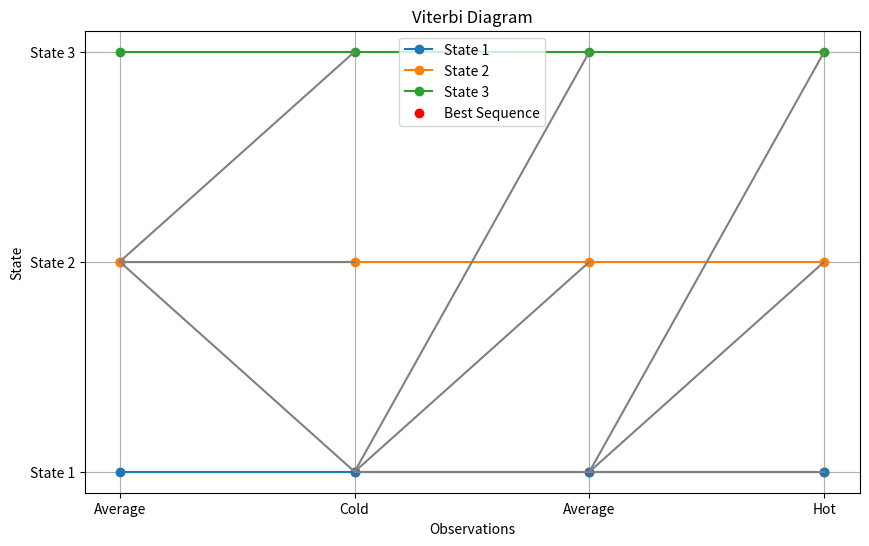

Write Python code to recreate this figure.
import numpy as np
import matplotlib.pyplot as plt

# Trained parameters
pi = np.array([0.0663392, 0.9179163, 0.0157445])
A = np.array([[5.30558173e-01, 2.45157417e-01, 2.24284410e-01],
              [7.01106139e-01, 2.68719225e-01, 3.01746352e-02],
              [9.89195013e-01, 1.11769270e-04, 1.06932175e-02]])
B = np.array([[1.],
              [1.],
              [1.]])

# Observations
observations = ["Average", "Cold", "Average", "Hot"]
num_observations = len(observations)

# Initialize Viterbi probabilities and backpointers
viterbi = np.zeros((num_observations, 3))
backpointers = np.zeros((num_observations, 3), dtype=int)

# Step 1: Initialize probabilities for the first observation
obs_idx = 0
for state in range(3):
    viterbi[obs_idx][state] = pi[state] * B[state][0]

# Step 2-3: Calculate probabilities for subsequent observations
for obs_idx in range(1, num_observations):
    obs = observations[obs_idx]
    for current_state in range(3):
        max_prob = -1
        max_state = -1
        for prev_state in range(3):
            prob = viterbi[obs_idx - 1][prev_state] * A[prev_state][current_state] * B[current_state][0]
            if prob > max_prob:
                max_prob = prob
                max_state = prev_state
        viterbi[obs_idx][current_state] = max_prob
        backpointers[obs_idx][current_state] = max_state

# Step 4: Trace back to find the most likely sequence of hidden states
best_sequence = []
max_last_prob = -1
best_last_state = -1
for state in range(3):
    if viterbi[num_observations - 1][state] > max_last_prob:
        max_last_prob = viterbi[num_observations - 1][state]
        best_last_state = state
best_sequence.append(best_last_state)
for obs_idx in range(num_observations - 1, 0, -1):
    best_state = backpointers[obs_idx][best_last_state]
    best_sequence.insert(0, best_state)
    best_last_state = best_state

# Plot Viterbi diagram
plt.figure(figsize=(10, 6))
plt.title('Viterbi Diagram')
plt.xlabel('Observations')
plt.ylabel('State')
for state in range(3):
    plt.plot(range(num_observations), [state]*num_observations, linestyle='-', marker='o', label=f'State {state+1}')
plt.yticks(range(3), ['State 1', 'State 2', 'State 3'])
plt.xticks(range(num_observations), observations)
for obs_idx in range(1, num_observations):
    for state in range(3):
        prev_state = backpointers[obs_idx][state]
        plt.plot([obs_idx - 1, obs_idx], [prev_state, state], linestyle='-', color='gray')
plt.scatter(range(num_observations), best_sequence, color='red', label='Best Sequence')
plt.legend()
plt.grid(True)
plt.show()

print("Best Sequence of Hidden States:", best_sequence)
